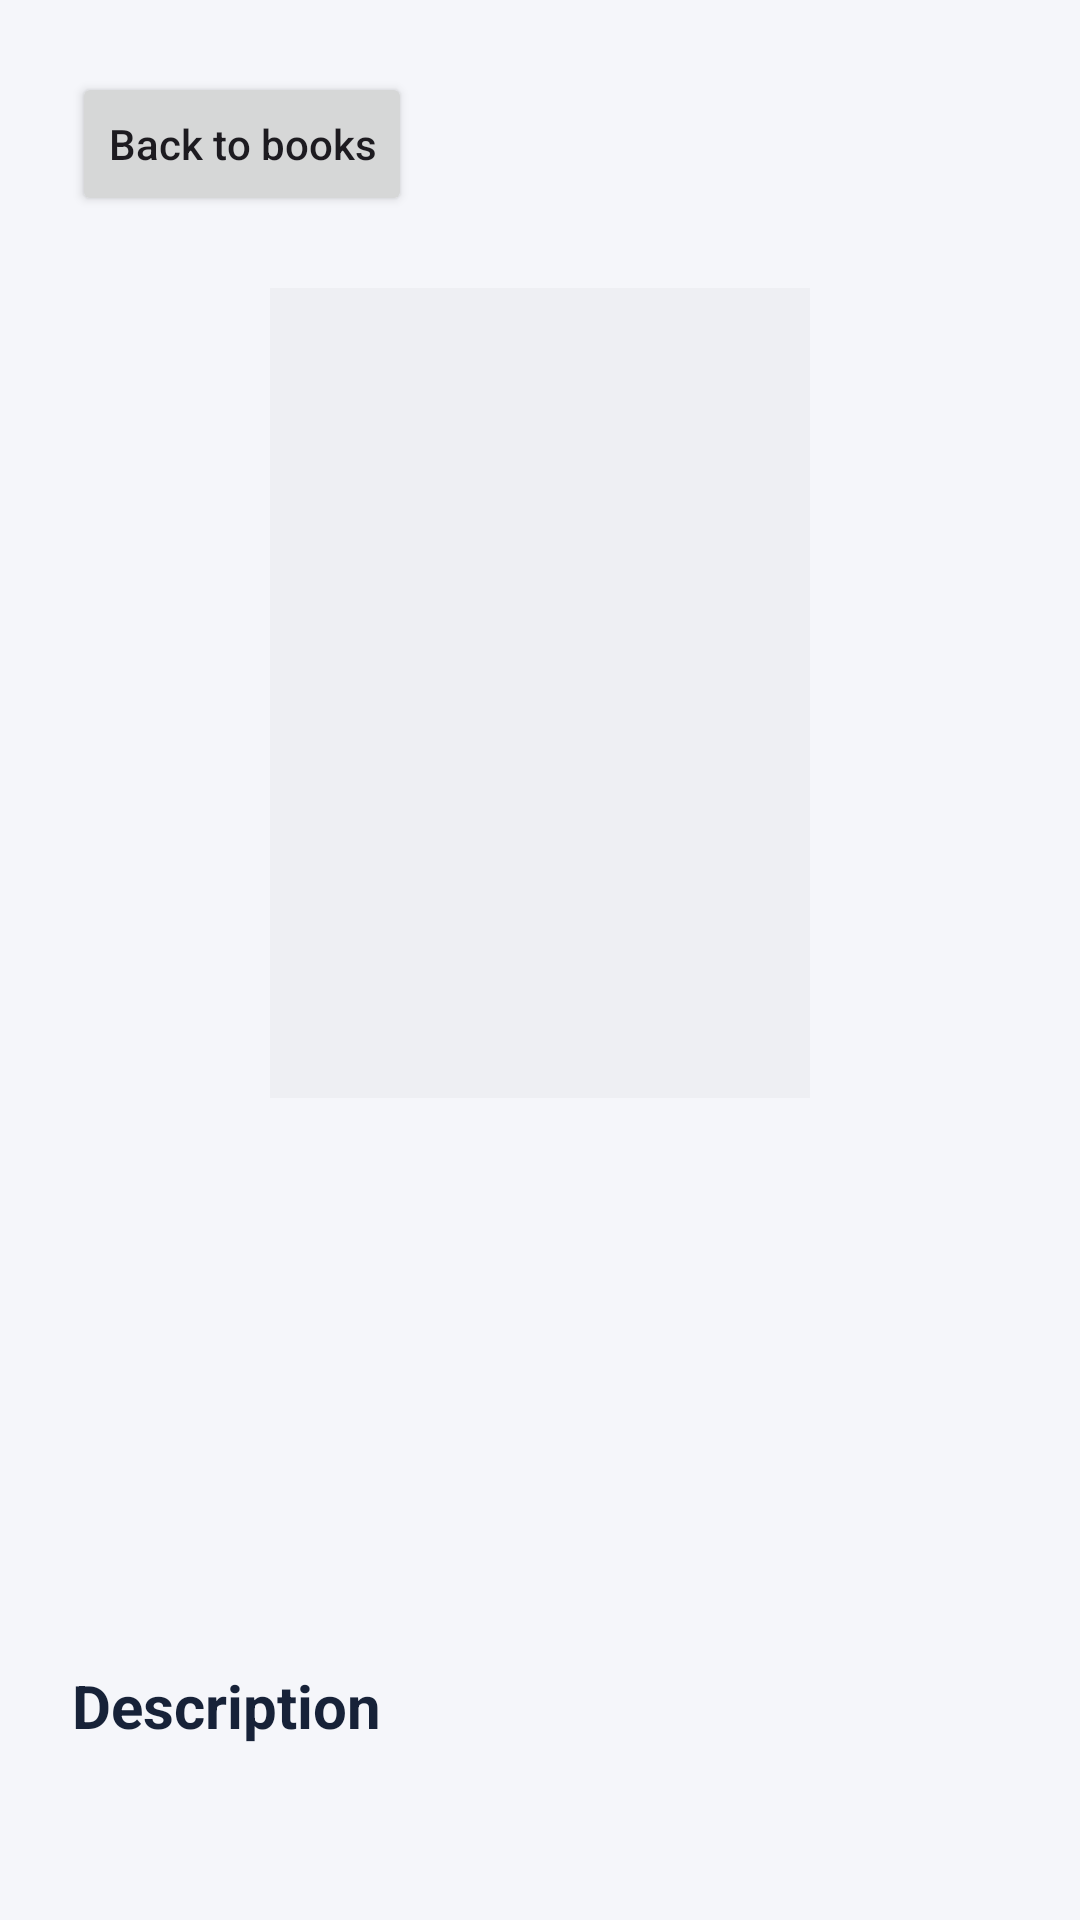

Reconstruct the res/layout file that produces this screen, plus the resources it refers to.
<!-- AndroidManifest.xml: application theme Theme.MyFinalProjectof3213 -->
<!-- res/layout/activity_details.xml -->
<?xml version="1.0" encoding="utf-8"?>
<ScrollView xmlns:android="http://schemas.android.com/apk/res/android"
    xmlns:tools="http://schemas.android.com/tools"
    android:id="@+id/main"
    android:layout_width="match_parent"
    android:layout_height="match_parent"
    android:background="#F5F6FA"
    android:clipToPadding="false"
    android:fillViewport="true"
    tools:context=".ui.details.DetailsActivity">

    <LinearLayout
        android:layout_width="match_parent"
        android:layout_height="wrap_content"
        android:orientation="vertical"
        android:padding="24dp">

        <Button
            android:id="@+id/btnBackToDashboard"
            android:layout_width="wrap_content"
            android:layout_height="wrap_content"
            android:layout_marginBottom="24dp"
            android:text="@string/back_to_books"
            android:textAllCaps="false" />

        <ImageView
            android:id="@+id/ivDetailsCover"
            android:layout_width="180dp"
            android:layout_height="270dp"
            android:layout_gravity="center_horizontal"
            android:layout_marginBottom="28dp"
            android:background="#EEEFF3"
            android:importantForAccessibility="no"
            android:scaleType="fitCenter"
            tools:src="@drawable/cover_mockingbird" />

        <TextView
            android:id="@+id/tvDetailsTitle"
            android:layout_width="match_parent"
            android:layout_height="wrap_content"
            android:textColor="#172238"
            android:textSize="28sp"
            android:textStyle="bold"
            tools:text="To Kill a Mockingbird" />

        <TextView
            android:id="@+id/tvDetailsAuthor"
            android:layout_width="match_parent"
            android:layout_height="wrap_content"
            android:layout_marginTop="12dp"
            android:textColor="#4F5C70"
            android:textSize="18sp"
            tools:text="Author: Harper Lee" />

        <TextView
            android:id="@+id/tvDetailsGenre"
            android:layout_width="match_parent"
            android:layout_height="wrap_content"
            android:layout_marginTop="8dp"
            android:textColor="#4F5C70"
            android:textSize="16sp"
            tools:text="Genre: Fiction" />

        <TextView
            android:id="@+id/tvDetailsYear"
            android:layout_width="match_parent"
            android:layout_height="wrap_content"
            android:layout_marginTop="8dp"
            android:textColor="#4F5C70"
            android:textSize="16sp"
            tools:text="Published: 1960" />

        <TextView
            android:layout_width="match_parent"
            android:layout_height="wrap_content"
            android:layout_marginTop="28dp"
            android:text="@string/description"
            android:textColor="#172238"
            android:textSize="20sp"
            android:textStyle="bold" />

        <TextView
            android:id="@+id/tvDetailsDescription"
            android:layout_width="match_parent"
            android:layout_height="wrap_content"
            android:layout_marginTop="10dp"
            android:lineSpacingExtra="5dp"
            android:textColor="#4F5C70"
            android:textSize="16sp"
            tools:text="The selected book's full description appears here." />

    </LinearLayout>

</ScrollView>
<!-- resources referenced by this layout -->
<resources>
  <!-- drawable cover_mockingbird: jpg bitmap (drawable, 10984 bytes) -->
  <string name="back_to_books">Back to books</string>
  <string name="description">Description</string>
  <style name="Theme.MyFinalProjectof3213" parent="Base.Theme.MyFinalProjectof3213" />
  <style name="Base.Theme.MyFinalProjectof3213" parent="Theme.Material3.DayNight.NoActionBar">
          
          
      </style>
</resources>
